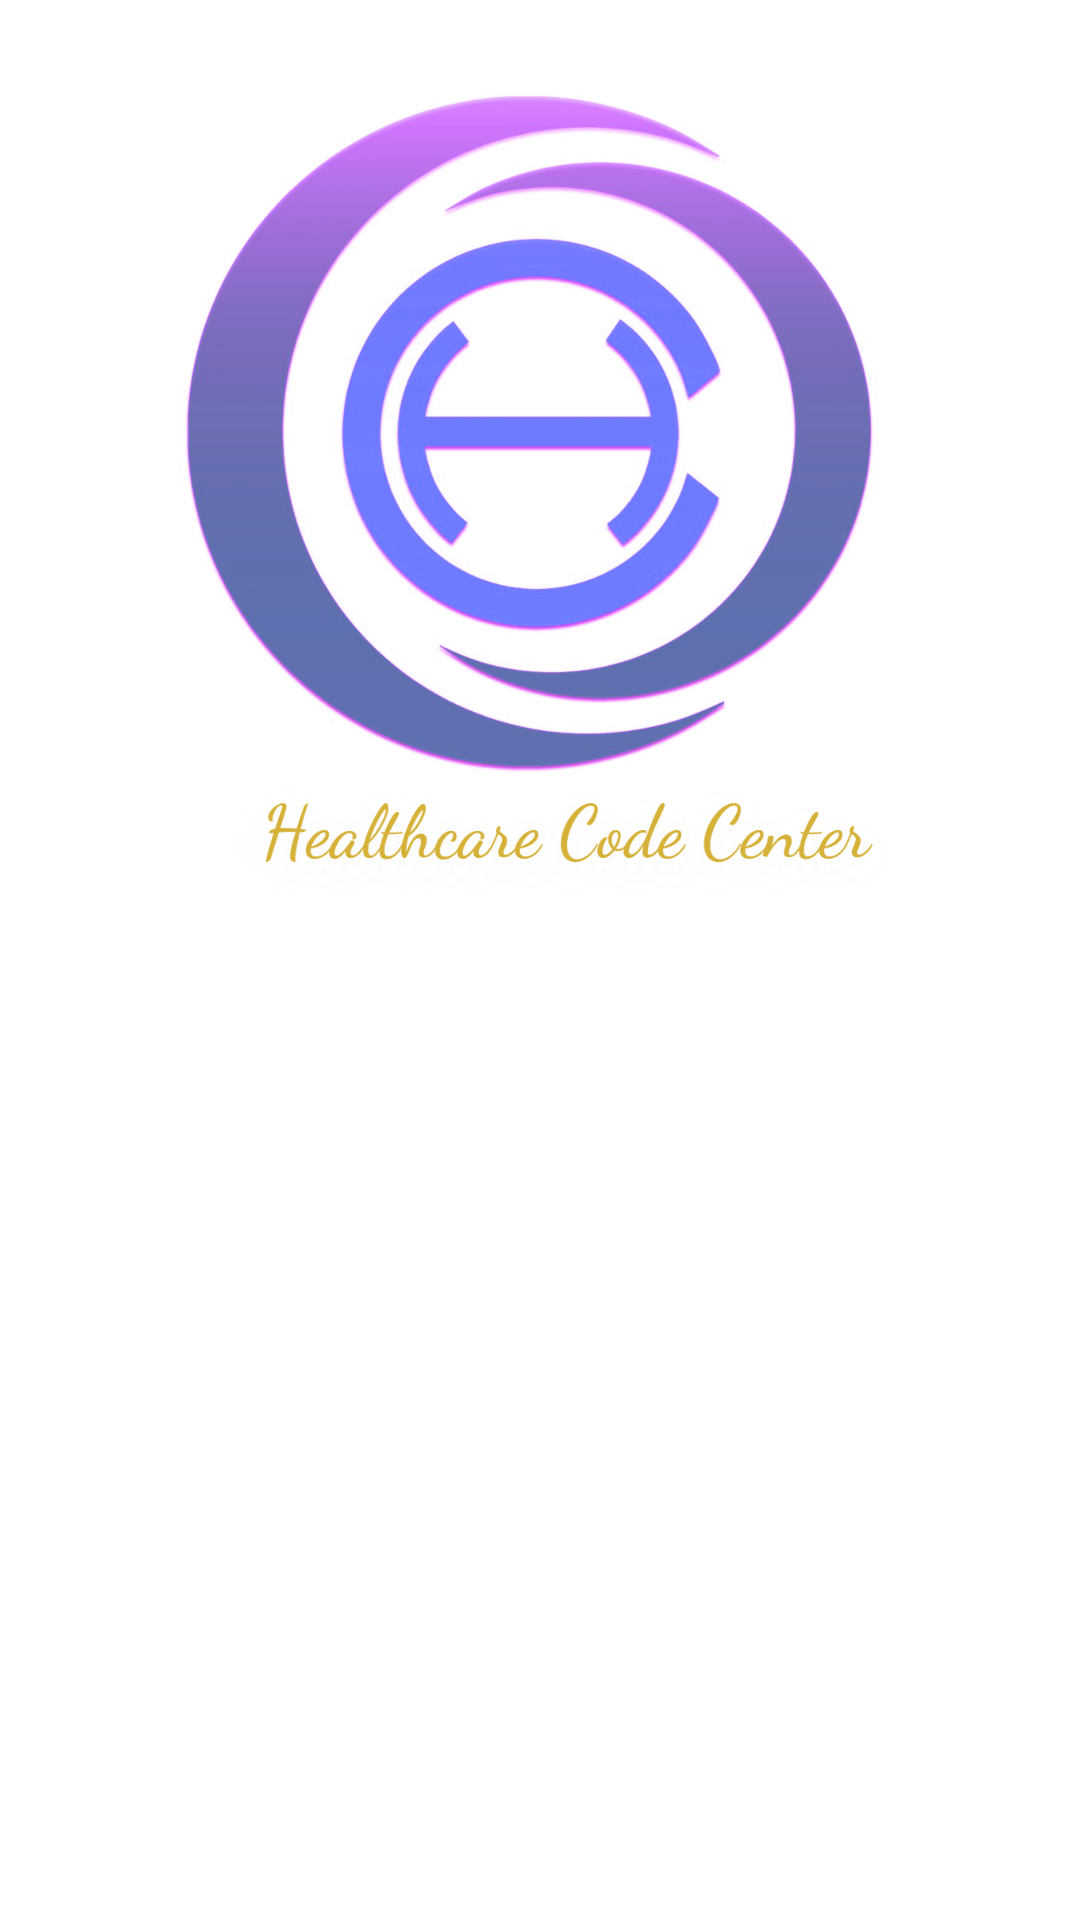

Android layout source for this screen:
<!-- AndroidManifest.xml: application theme Theme.MyHCCC -->
<!-- res/layout/activity_main.xml -->
<?xml version="1.0" encoding="utf-8"?>
<androidx.constraintlayout.widget.ConstraintLayout xmlns:android="http://schemas.android.com/apk/res/android"
    xmlns:app="http://schemas.android.com/apk/res-auto"
    xmlns:tools="http://schemas.android.com/tools"
    android:layout_width="match_parent"
    android:layout_height="match_parent"
    tools:context=".MainActivity">

    <LinearLayout
        android:layout_width="match_parent"
        android:layout_height="match_parent"
        android:orientation="vertical"
        tools:layout_editor_absoluteX="49dp"
        tools:layout_editor_absoluteY="57dp">


        <ImageView

            android:id="@+id/splash"
            android:layout_width="match_parent"
            android:layout_height="300dp"
            app:srcCompat="@drawable/logo_final" />

    </LinearLayout>
</androidx.constraintlayout.widget.ConstraintLayout>
<!-- resources referenced by this layout -->
<resources>
  <!-- drawable logo_final: jpg bitmap (drawable, 369592 bytes) -->
  <style name="Theme.MyHCCC" parent="Theme.MaterialComponents.DayNight.NoActionBar">
          
          <item name="colorPrimary">@color/purple_500</item>
          <item name="colorPrimaryVariant">@color/purple_700</item>
          <item name="colorOnPrimary">@color/white</item>
          
          <item name="colorSecondary">@color/teal_200</item>
          <item name="colorSecondaryVariant">@color/teal_700</item>
          <item name="colorOnSecondary">@color/black</item>
          
          <item name="android:statusBarColor">?attr/colorPrimaryVariant</item>
          
  
  
      </style>
  <color name="purple_500">#FF6200EE</color>
  <color name="purple_700">#FF3700B3</color>
  <color name="white">#FFFFFFFF</color>
  <color name="teal_200">#FF03DAC5</color>
  <color name="teal_700">#FF018786</color>
  <color name="black">#FF000000</color>
</resources>
